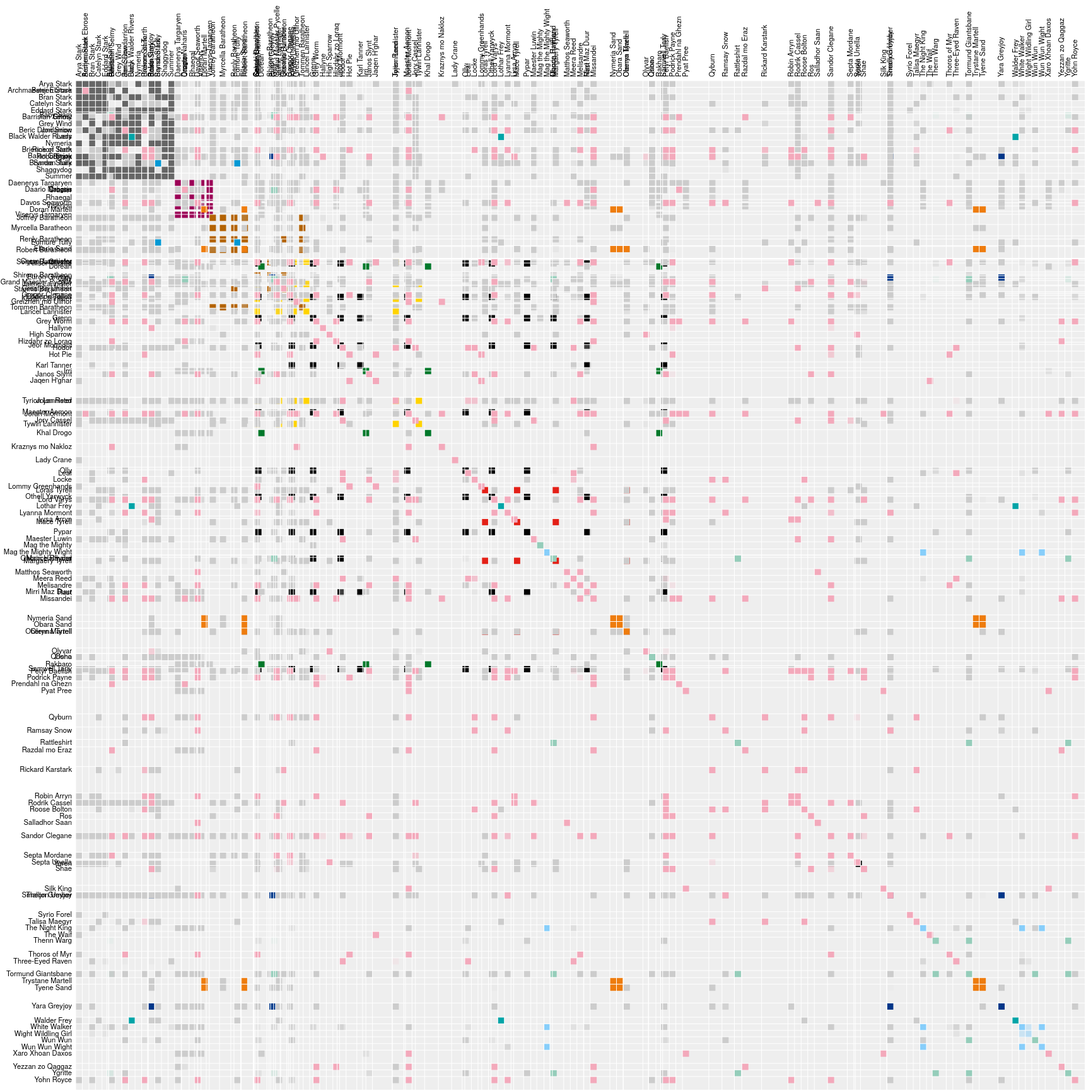
D3 v4 page, settled after 480 driven frames (8 s of simulated time); the page loaded 2 data file(s).


/* HELPFUL FUNCTIONS */

// to convert scene start/end times into seconds
function sec(timeString){
  var sec = 0;
  if (timeString.length == 0) return sec;
  var splitArray = timeString.split(":");
  sec = 3600*parseFloat(splitArray[0])+60*parseFloat(splitArray[1])+parseFloat(splitArray[2]);
  return sec;
}

// to convert seconds into hh:mm:ss
function secondsToHMS(d) {
  var date = new Date(null);
  date.setSeconds(d); // specify value for SECONDS here
  return date.toISOString().substr(11, 8);
}

// to dedpulicate an array
function onlyUnique(value, index, self) { 
  return self.indexOf(value) === index;
}

var config = {
  "title":"Co-Occurrence",
  "scopeMain": true,
  "all": 5000,
  "main": 1600,
  "margin": {
    "top": 120,
    "right": 60,
    "bottom": 60,
    "left": 120
  }
}

var matrix = {"nodes":[], "links":[]};

/* IMPORT DATA */
d3.queue()
  .defer(d3.json, '../data/episodes.json')
  .defer(d3.json, '../data/characters-groups.json')
  .await(ready);

function ready(error, e, g) {
  if (error) throw error;
  console.log("now that the files are loaded... do magic.");

  var groups = {};
  g.groups.forEach(function(val, ind){
    val.characters.forEach(function(v, i){
      groups[v] = ind + 1;
    })
  })

  // put all scenes in one array
  var scenes = e.episodes.reduce(function(acc, val, ind){
    var scene = val.scenes.reduce(function(a, v, i){
      var sceneLength = Math.abs(sec(v.sceneEnd) - sec(v.sceneStart));
      var s = Object.assign({}, v, {
        "seasonNum":val.seasonNum,
        "episodeNum":val.episodeNum,
        "sceneLength": sceneLength});
      return a.concat(s);
    }, []);
    return [...acc, ...scene];
  }, []);

  // put all characters in one array, make object to count character time
  var characters = [];
  if(!config.scopeMain){
    characters = scenes.reduce(function(acc, val, ind){
      var c = val.characters.reduce(function(a, v, i){
        return a.concat(v.name);
      }, []);
      return [...acc, ...c];
    }, [])
      .filter(onlyUnique)
      .map(function(cur, ind){
        return Object.assign({}, {"name": cur});
      });
    } else {
      g.groups.forEach(function(val, ind){
        val.characters.forEach(function(v, i){
          characters.push({"name": v});
        })
      })
    }

  // Compute index per node.
  var matrixArr = [];
  characters.forEach(function(val, ind) {
    group = (groups[val.name]) ? groups[val.name] : g.groups.length + 1;
    matrix.nodes.push({
      "name": val.name,
      "group": group,
      "id": ind,
      "index": ind,
      "count": 0
    });
    matrixArr[ind] = d3.range(characters.length).map(function(j) { return {x: j, y: ind, z: 0}; });
  });

  // go through scenes and add sceneLength values to characters' counts
  scenes.forEach(function(val, ind){
    val.characters.forEach(function(v, i){
      var a = characters.findIndex(function(value){
        return value.name == v.name;
      });
      if(a > -1){
        matrix.nodes[a].count += val.sceneLength;
      }
      val.characters.forEach(function(w, j){
        var b = characters.findIndex(function(value){
          return value.name == w.name;
        });
        if(a > -1 && b > -1){
          matrixArr[a][b].z += val.sceneLength;
        }
      })
    })
  })

  // build the visualization
  
  var width = height = (!config.scopeMain) ? config.all : config.main;

  var x = d3.scaleBand().range([0, width]),
    z = d3.scaleLinear().domain([0, 100]).clamp(true),
    //c = d3.scale.category20c().domain(d3.range(20));
    c = d3.scaleOrdinal().range([
        "#666666",// Stark
        "#9B0056",// Targaryen
        "#B36305",// Baratheon
        "#FFD300",// Lannister
        "#000000",// Night's Watch
        "#00782A",// Dothraki
        "#003688",// Greyjoy
        "#E32017",// Tyrell
        "#95CDBA",// Wildling
        "#EE7C0E",// Martell
        "#00A4A7",// Frey
        "#0098D4",// Tully
        "#87CEFA",// White Walkers
        "#F3A9BB" // Include
        ]);

  var svg = d3.select("svg")
      .attr("width", width + config.margin.left + config.margin.right)
      .attr("height", height + config.margin.top + config.margin.bottom)
      .style("margin-left", -config.margin.left + "px")
    .append("g")
      .attr("transform", "translate(" + config.margin.left + "," + config.margin.top + ")");

    var nodes = matrix.nodes,
      n = nodes.length;

    // Precompute the orders.
    var orders = {
      name: d3.range(n).sort(function(a, b) { return d3.ascending(nodes[a].name, nodes[b].name); }),
      count: d3.range(n).sort(function(a, b) { return nodes[b].count - nodes[a].count; }),
      group: d3.range(n).sort(function(a, b) { return nodes[a].group - nodes[b].group; })
    };

    // The default sort order.
    x.domain(orders.name);

    svg.append("rect")
        .attr("class", "background")
        .attr("width", width)
        .attr("height", height);

    var row = svg.selectAll(".row")
        .data(matrixArr)
      .enter().append("g")
        .attr("class", "row")
        .attr("transform", function(d, i) { return "translate(0," + x(i) + ")"; })
        .each(row);

    row.append("line")
        .attr("x2", width);

    row.append("text")
        .attr("x", -6)
        .attr("y", x.bandwidth() / 2)
        .attr("dy", ".32em")
        .attr("text-anchor", "end")
        .text(function(d, i) { return nodes[i].name; });

    var column = svg.selectAll(".column")
      .data(matrixArr)
      .enter().append("g")
        .attr("class", "column")
        .attr("transform", function(d, i) { return "translate(" + x(i) + ")rotate(-90)"; });

    column.append("line")
        .attr("x1", -width);

    column.append("text")
        .attr("x", 6)
        .attr("y", x.bandwidth() / 2)
        .attr("dy", ".32em")
        .attr("text-anchor", "start")
        .text(function(d, i) { return nodes[i].name; });

    function row(row) {
      var cell = d3.select(this).selectAll(".cell")
          .data(row.filter(function(d) { return d.z; }))
        .enter().append("rect")
          .attr("class", "cell")
          .attr("x", function(d) { return x(d.x); })
          .attr("width", x.bandwidth())
          .attr("height", x.bandwidth())
          .style("fill-opacity", function(d) { return z(d.z); })
          .style("fill", function(d) { return nodes[d.x].group == nodes[d.y].group ? c(nodes[d.x].group) : null; })
          .on("mouseover", mouseover)
          .on("mouseout", mouseout)
          .append("svg:title")
          .text(function(d,i) {
            var suffix = (d.z > 1) ? "s" : "";
            if(d.x == d.y){
              return `${matrix.nodes[d.x].name} is onscreen for ${secondsToHMS(d.z)}`;
            } else {
              return `${matrix.nodes[d.x].name} and ${matrix.nodes[d.y].name} are onscreen together for ${secondsToHMS(d.z)}`;
            }
          });
    }

    function mouseover(p) {
      d3.selectAll(".row text").classed("active", function(d, i) { return i == p.y; });
      d3.selectAll(".column text").classed("active", function(d, i) { return i == p.x; });
    }

    function mouseout() {
      d3.selectAll("text").classed("active", false);
    }

    d3.select("#order").on("change", function() {
      clearTimeout(timeout);
      order(this.value);
    });

    function order(value) {
      x.domain(orders[value]);

      var t = svg.transition().duration(2500);

      t.selectAll(".row")
        .delay(function(d, i) { return x(i) * 4; })
        .attr("transform", function(d, i) { return "translate(0," + x(i) + ")"; })
      .selectAll(".cell")
        .delay(function(d) { return x(d.x) * 4; })
        .attr("x", function(d) { return x(d.x); });

      t.selectAll(".column")
        .delay(function(d, i) { return x(i) * 4; })
        .attr("transform", function(d, i) { return "translate(" + x(i) + ")rotate(-90)"; });
    }

    var timeout = setTimeout(function() {
      order("group");
      d3.select("#order").property("selectedIndex", 2).node().focus();
      }, 5000);

};

    

### data: ../data/episodes.json
{
 "episodes": [
  {
   "seasonNum": 1,
   "episodeNum": 1,
   "episodeTitle": "Winter Is Coming",
   "episodeLink": "/title/tt1480055/",
   "episodeAirDate": "2011-04-17",
   "episodeDescription": "Jon Arryn, the Hand of the King, is dead…",
   "openingSequenceLocations": [
    "King's Landing",
    "Winterfell",
    "The Wall",
    "Pentos"
   ],
   "scenes": [
    "{... 5 keys}",
    "{... 5 keys}",
    "{... 5 keys}",
    "{... 5 keys}",
    "{... 5 keys}",
    "{... 5 keys}",
    "{... 5 keys}",
    "{... 5 keys}",
    "... 28 more items"
   ]
  },
  {
   "seasonNum": 1,
   "episodeNum": 2,
   "episodeTitle": "The Kingsroad",
   "episodeLink": "/title/tt1668746/",
   "episodeAirDate": "2011-04-24",
   "episodeDescription": "While Bran recovers from his fall, Ned t…",
   "openingSequenceLocations": [
    "King's Landing",
    "Winterfell",
    "The Wall",
    "Vaes Dothrak"
   ],
   "scenes": [
    "{... 4 keys}",
    "{... 5 keys}",
    "{... 5 keys}",
    "{... 5 keys}",
    "{... 5 keys}",
    "{... 5 keys}",
    "{... 5 keys}",
    "{... 5 keys}",
    "... 23 more items"
   ]
  },
  {
   "seasonNum": 1,
   "episodeNum": 3,
   "episodeTitle": "Lord Snow",
   "episodeLink": "/title/tt1829962/",
   "episodeAirDate": "2011-05-01",
   "episodeDescription": "Lord Stark and his daughters arrive at K…",
   "openingSequenceLocations": [
    "King's Landing",
    "Winterfell",
    "The Wall",
    "Vaes Dothrak"
   ],
   "scenes": [
    "{... 5 keys}",
    "{... 5 keys}",
    "{... 5 keys}",
    "{... 5 keys}",
    "{... 5 keys}",
    "{... 5 keys}",
    "{... 5 keys}",
    "{... 5 keys}",
    "... 17 more items"
   ]
  },
  {
   "seasonNum": 1,
   "episodeNum": 4,
   "episodeTitle": "Cripples, Bastards, and Broken Things",
   "episodeLink": "/title/tt1829963/",
   "episodeAirDate": "2011-05-08",
   "episodeDescription": "Eddard investigates Jon Arryn's murder. …",
   "openingSequenceLocations": [
    "King's Landing",
    "Winterfell",
    "The Wall",
    "Vaes Dothrak"
   ],
   "scenes": [
    "{... 6 keys}",
    "{... 5 keys}",
    "{... 5 keys}",
    "{... 5 keys}",
    "{... 5 keys}",
    "{... 4 keys}",
    "{... 4 keys}",
    "{... 4 keys}",
    "... 20 more items"
   ]
  },
  {
   "seasonNum": 1,
   "episodeNum": 5,
   "episodeTitle": "The Wolf and the Lion",
   "episodeLink": "/title/tt1829964/",
   "episodeAirDate": "2011-05-15",
   "episodeDescription": "Catelyn has captured Tyrion and plans to…",
   "openingSequenceLocations": [
    "King's Landing",
    "The Eyrie",
    "Winterfell",
    "The Wall",
    "Vaes Dothrak"
   ],
   "scenes": [
    "{... 5 keys}",
    "{... 5 keys}",
    "{... 5 keys}",
    "{... 5 keys}",
    "{... 5 keys}",
    "{... 5 keys}",
    "{... 5 keys}",
    "{... 5 keys}",
    "... 20 more items"
   ]
  },
  {
   "seasonNum": 1,
   "episodeNum": 6,
   "episodeTitle": "A Golden Crown",
   "episodeLink": "/title/tt1837862/",
   "episodeAirDate": "2011-05-22",
   "episodeDescription": "While recovering from his battle with Ja…",
   "openingSequenceLocations": [
    "King's Landing",
    "The Eyrie",
    "Winterfell",
    "The Wall",
    "Vaes Dothrak"
   ],
   "scenes": [
    "{... 5 keys}",
    "{... 4 keys}",
    "{... 6 keys}",
    "{... 5 keys}",
    "{... 5 keys}",
    "{... 5 keys}",
    "{... 5 keys}",
    "{... 5 keys}",
    "... 11 more items"
   ]
  },
  {
   "seasonNum": 1,
   "episodeNum": 7,
   "episodeTitle": "You Win or You Die",
   "episodeLink": "/title/tt1837863/",
   "episodeAirDate": "2011-05-29",
   "episodeDescription": "Robert has been injured while hunting an…",
   "openingSequenceLocations": [
    "King's Landing",
    "The Eyrie",
    "Winterfell",
    "The Wall",
    "Vaes Dothrak"
   ],
   "scenes": [
    "{... 5 keys}",
    "{... 5 keys}",
    "{... 5 keys}",
    "{... 5 keys}",
    "{... 5 keys}",
    "{... 5 keys}",
    "{... 5 keys}",
    "{... 5 keys}",
    "... 17 more items"
   ]
  },
  {
   "seasonNum": 1,
   "episodeNum": 8,
   "episodeTitle": "The Pointy End",
   "episodeLink": "/title/tt1837864/",
   "episodeAirDate": "2011-06-05",
   "episodeDescription": "Eddard and his men are betrayed and capt…",
   "openingSequenceLocations": [
    "King's Landing",
    "The Eyrie",
    "Winterfell",
    "The Wall",
    "Vaes Dothrak"
   ],
   "scenes": [
    "{... 5 keys}",
    "{... 5 keys}",
    "{... 5 keys}",
    "{... 5 keys}",
    "{... 5 keys}",
    "{... 5 keys}",
    "{... 5 keys}",
    "{... 5 keys}",
    "... 29 more items"
   ]
  },
  "... 65 more items"
 ]
}

### data: ../data/characters-groups.json
{
 "groups": [
  {
   "name": "Stark",
   "characters": [
    "Arya Stark",
    "Benjen Stark",
    "Bran Stark",
    "Catelyn Stark",
    "Eddard Stark",
    "Ghost",
    "Grey Wind",
    "Jon Snow",
    "... 7 more items"
   ]
  },
  {
   "name": "Targaryen",
   "characters": [
    "Daenerys Targaryen",
    "Drogon",
    "Rhaegal",
    "Viserion",
    "Viserys Targaryen"
   ]
  },
  {
   "name": "Baratheon",
   "characters": [
    "Joffrey Baratheon",
    "Myrcella Baratheon",
    "Renly Baratheon",
    "Robert Baratheon",
    "Selyse Baratheon",
    "Shireen Baratheon",
    "Stannis Baratheon",
    "Tommen Baratheon"
   ]
  },
  {
   "name": "Lannister",
   "characters": [
    "Cersei Lannister",
    "Jaime Lannister",
    "Kevan Lannister",
    "Lancel Lannister",
    "Tyrion Lannister",
    "Tywin Lannister"
   ]
  },
  {
   "name": "Night's Watch",
   "characters": [
    "Alliser Thorne",
    "Eddison Tollett",
    "Grenn",
    "Jeor Mormont",
    "Karl Tanner",
    "Maester Aemon",
    "Olly",
    "Othell Yarwyck",
    "... 5 more items"
   ]
  },
  {
   "name": "Dothraki",
   "characters": [
    "Doreah",
    "Irri",
    "Khal Drogo",
    "Rakharo",
    "Qhono"
   ]
  },
  {
   "name": "Greyjoy",
   "characters": [
    "Balon Greyjoy",
    "Euron Greyjoy",
    "Theon Greyjoy",
    "Yara Greyjoy"
   ]
  },
  {
   "name": "Tyrell",
   "characters": [
    "Loras Tyrell",
    "Mace Tyrell",
    "Margaery Tyrell",
    "Olenna Tyrell"
   ]
  },
  "... 6 more items"
 ]
}